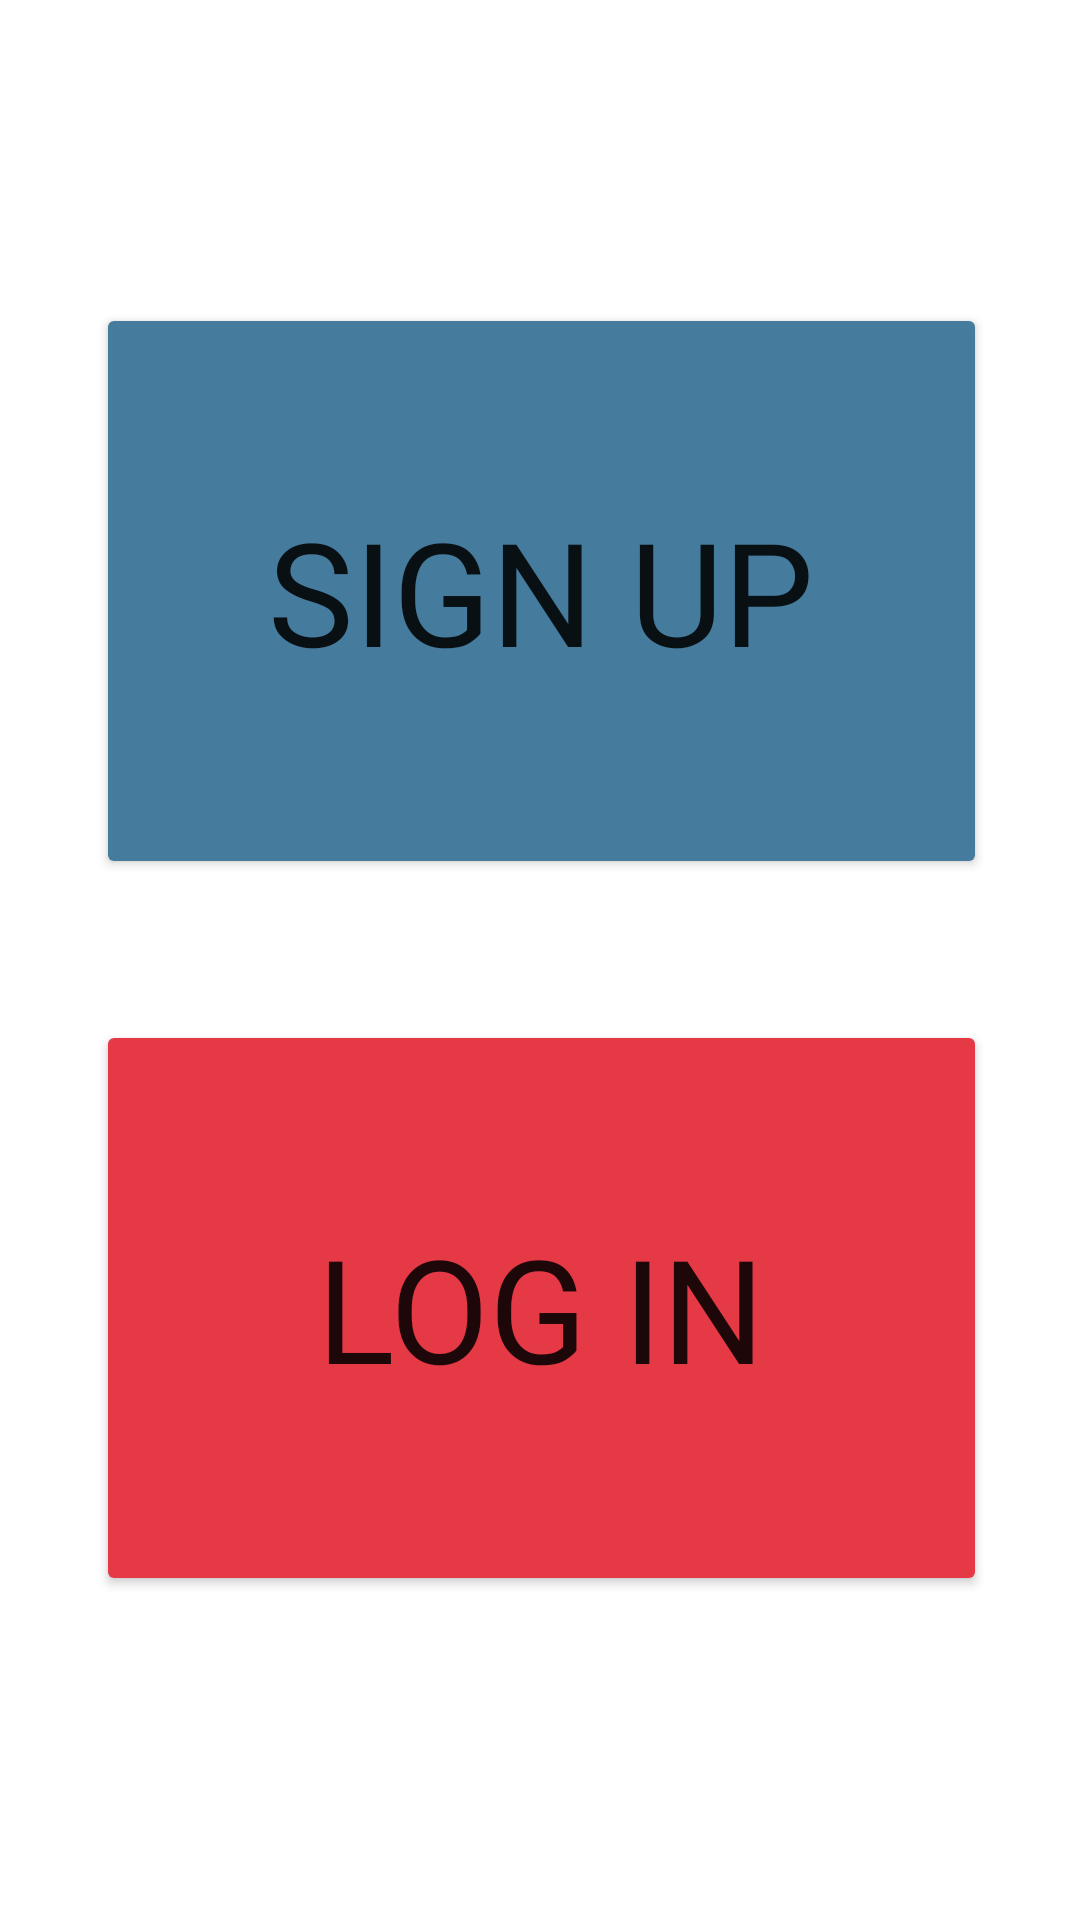

Write the Android layout XML for this screen, with the resource values it uses.
<!-- AndroidManifest.xml: application theme Theme.TruthOrDare -->
<!-- res/layout/initial_launch.xml -->
<?xml version="1.0" encoding="utf-8"?>
<androidx.constraintlayout.widget.ConstraintLayout xmlns:android="http://schemas.android.com/apk/res/android"
    xmlns:app="http://schemas.android.com/apk/res-auto"
    xmlns:tools="http://schemas.android.com/tools"
    android:layout_width="match_parent"
    android:layout_height="match_parent">

    <Button
        android:id="@+id/signupBtn"
        android:layout_width="297dp"
        android:layout_height="192dp"
        android:layout_alignParentLeft="true"
        android:layout_alignParentTop="true"
        android:layout_marginStart="32dp"
        android:layout_marginTop="101dp"
        android:layout_marginEnd="31dp"
        android:layout_marginBottom="347dp"
        android:backgroundTint="#457B9D"
        android:fontFamily="@font/bungee"
        android:text="@string/sign_up"
        android:textSize="48sp"
        app:layout_constraintBottom_toBottomOf="parent"
        app:layout_constraintEnd_toEndOf="parent"
        app:layout_constraintHorizontal_bias="0.509"
        app:layout_constraintStart_toStartOf="parent"
        app:layout_constraintTop_toTopOf="parent"
        app:layout_constraintVertical_bias="0.472" />

    <Button
        android:id="@+id/loginBtn"
        android:layout_width="297dp"
        android:layout_height="192dp"
        android:layout_alignParentLeft="true"
        android:layout_alignParentTop="true"
        android:layout_marginStart="32dp"
        android:layout_marginTop="340dp"
        android:layout_marginEnd="31dp"
        android:layout_marginBottom="108dp"
        android:backgroundTint="#E63946"
        android:insetLeft="0dp"
        app:layout_constraintBottom_toBottomOf="parent"
        app:layout_constraintEnd_toEndOf="parent"
        app:layout_constraintStart_toStartOf="parent"
        app:layout_constraintTop_toTopOf="parent"
        app:layout_constraintVertical_bias="1.0"
        android:text="@string/log_in"
        android:textSize="48sp"
        android:fontFamily="@font/bungee"/>



</androidx.constraintlayout.widget.ConstraintLayout>
<!-- resources referenced by this layout -->
<resources>
  <string name="log_in">LOG IN</string>
  <string name="sign_up">SIGN up</string>
  <style name="Theme.TruthOrDare" parent="Theme.MaterialComponents.DayNight.DarkActionBar">
          
          <item name="colorPrimary">#457B9D</item>
          <item name="colorPrimaryVariant">@color/purple_700</item>
          <item name="colorOnPrimary">@color/white</item>
          
          <item name="colorSecondary">@color/teal_200</item>
          <item name="colorSecondaryVariant">@color/teal_700</item>
          <item name="colorOnSecondary">@color/black</item>
          
          <item name="android:statusBarColor" tools:targetApi="l">?attr/colorPrimaryVariant</item>
          
      </style>
  <color name="purple_700">#FF3700B3</color>
  <color name="white">#FFFFFFFF</color>
  <color name="teal_200">#FF03DAC5</color>
  <color name="teal_700">#FF018786</color>
  <color name="black">#FF000000</color>
</resources>
